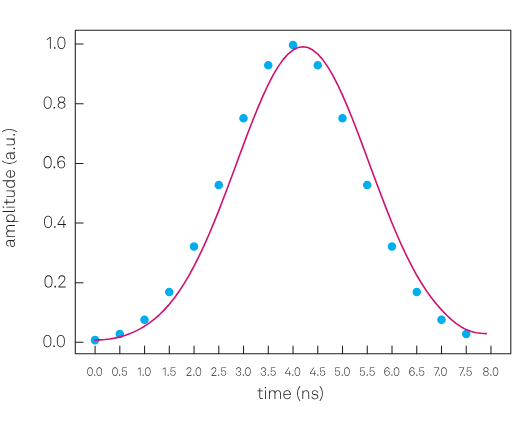
t = 0.00 s
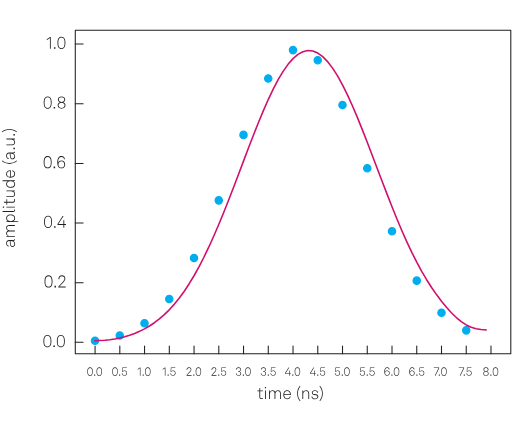
t = 0.63 s
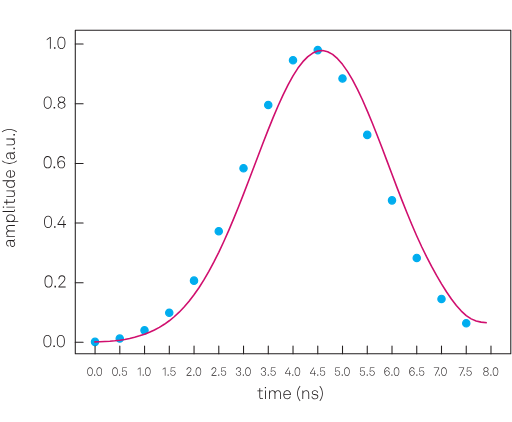
t = 1.88 s
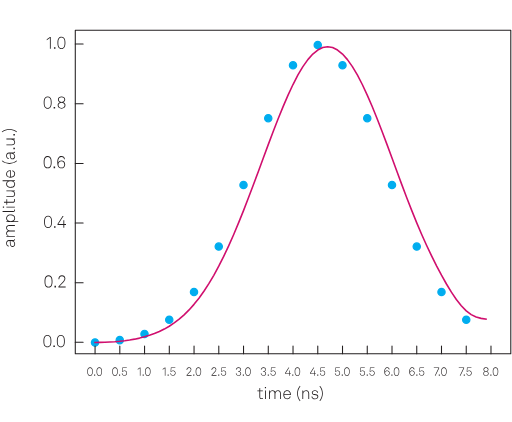
t = 2.50 s
t = 3.13 s: frame unchanged from t = 1.88 s, image omitted
t = 4.38 s: frame unchanged from t = 0.63 s, image omitted

The animated SVG that drew these frames (rendered in a browser with its animation timeline set to each time). Animation: 17 SMIL elements (animate=17); one cycle of 5.00 s, repeats indefinitely.

<?xml version="1.0" encoding="UTF-8" standalone="no"?>
<svg
   width="240.94502pt"
   height="198.42499pt"
   viewBox="0 0 240.94503 198.42498"
   version="1.1"
   id="svg63"
   xml:space="preserve"
   xmlns:xlink="http://www.w3.org/1999/xlink"
   xmlns="http://www.w3.org/2000/svg"
   xmlns:svg="http://www.w3.org/2000/svg"><defs
     id="defs1"><style
       type="text/css"
       id="style1">*{stroke-linejoin: round; stroke-linecap: butt}</style><clipPath
       clipPathUnits="userSpaceOnUse"
       id="clipPath35"><path
         d="M 0,198.425 H 240.945 V 0 H 0 Z"
         id="path35" /></clipPath><clipPath
       clipPathUnits="userSpaceOnUse"
       id="clipPath60"><path
         d="M 0,198.425 H 240.945 V 0 H 0 Z"
         transform="matrix(0,1.0000125,1,0,-81.912105,-7.0093874)"
         id="path60-0" /></clipPath></defs><g
     id="figure_1"
     transform="matrix(0.574,0,0,0.574,2.3287298,-9.6319266)"><g
       id="patch_1"
       transform="matrix(0.91094801,0,0,1.000255,-4.0570209,16.78036)"><path
         d="M 0,345.6 H 460.8 V 0 H 0 Z"
         style="fill:#ffffff"
         id="path1" /></g><g
       id="axes_1"><g
         id="line2d_41"><defs
           id="defs27"><path
             id="m04409a93dc"
             d="M 0,3 C 0.795609,3 1.55874,2.683901 2.12132,2.12132 2.683901,1.55874 3,0.795609 3,0 3,-0.795609 2.683901,-1.55874 2.12132,-2.12132 1.55874,-2.683901 0.795609,-3 0,-3 -0.795609,-3 -1.55874,-2.683901 -2.12132,-2.12132 -2.683901,-1.55874 -3,-0.795609 -3,0 -3,0.795609 -2.683901,1.55874 -2.12132,2.12132 -1.55874,2.683901 -0.795609,3 0,3 Z"
             style="stroke:#00adef" /></defs><g
           clip-path="url(#p985cd9363d)"
           id="dot0">
            <use
   xlink:href="#m04409a93dc"
   x="73.832726"
   y="295.48801"
   style="fill:#00adef;stroke:#00adef"
   id="use27"><animate
     attributeName="y"
     values="295.48801;297.38327;295.48801"
     keyTimes="0;0.5;1"
     dur="5s"
     repeatCount="indefinite" /></use>
            <use
   xlink:href="#m04409a93dc"
   x="94.123634"
   y="290.40302"
   style="fill:#00adef;stroke:#00adef"
   id="use28"><animate
     attributeName="y"
     values="290.40302;295.48801;290.40302"
     keyTimes="0;0.5;1"
     dur="5s"
     repeatCount="indefinite" /></use>
            <use
   xlink:href="#m04409a93dc"
   x="114.41454"
   y="278.74243"
   style="fill:#00adef;stroke:#00adef"
   id="use29"><animate
     attributeName="y"
     values="278.74243;290.40302;278.74243"
     keyTimes="0;0.5;1"
     dur="5s"
     repeatCount="indefinite" /></use>
            <use
   xlink:href="#m04409a93dc"
   x="134.70546"
   y="256.02484"
   style="fill:#00adef;stroke:#00adef"
   id="use30"><animate
     attributeName="y"
     values="256.02484;278.74243;256.02484"
     keyTimes="0;0.5;1"
     dur="5s"
     repeatCount="indefinite" /></use>
            <use
   xlink:href="#m04409a93dc"
   x="154.99637"
   y="218.78345"
   style="fill:#00adef;stroke:#00adef"
   id="use31"><animate
     attributeName="y"
     values="218.78345;256.02484;218.78345"
     keyTimes="0;0.5;1"
     dur="5s"
     repeatCount="indefinite" /></use>
            <use
   xlink:href="#m04409a93dc"
   x="175.28728"
   y="168.27959"
   style="fill:#00adef;stroke:#00adef"
   id="use32"><animate
     attributeName="y"
     values="168.27959;218.78345;168.27959"
     keyTimes="0;0.5;1"
     dur="5s"
     repeatCount="indefinite" /></use>
            <use
   xlink:href="#m04409a93dc"
   x="195.57819"
   y="113.54347"
   style="fill:#00adef;stroke:#00adef"
   id="use33"><animate
     attributeName="y"
     values="113.54347;168.27959;113.54347"
     keyTimes="0;0.5;1"
     dur="5s"
     repeatCount="indefinite" /></use>
            <use
   xlink:href="#m04409a93dc"
   x="215.86909"
   y="70.178291"
   style="fill:#00adef;stroke:#00adef"
   id="use34"><animate
     attributeName="y"
     values="70.178291;113.54347;70.178291"
     keyTimes="0;0.5;1"
     dur="5s"
     repeatCount="indefinite" /></use>
            <use
   xlink:href="#m04409a93dc"
   x="236.16"
   y="53.568001"
   style="fill:#00adef;stroke:#00adef"
   id="use35"><animate
     attributeName="y"
     values="53.568001;70.178291;53.568001"
     keyTimes="0;0.5;1"
     dur="5s"
     repeatCount="indefinite" /></use>
            <use
   xlink:href="#m04409a93dc"
   x="256.4509"
   y="70.178291"
   style="fill:#00adef;stroke:#00adef"
   id="use36"><animate
     attributeName="y"
     values="70.178291;53.568001;70.178291"
     keyTimes="0;0.5;1"
     dur="5s"
     repeatCount="indefinite" /></use>
            <use
   xlink:href="#m04409a93dc"
   x="276.74182"
   y="113.54347"
   style="fill:#00adef;stroke:#00adef"
   id="use37"><animate
     attributeName="y"
     values="113.54347;70.178291;113.54347"
     keyTimes="0;0.5;1"
     dur="5s"
     repeatCount="indefinite" /></use>
            <use
   xlink:href="#m04409a93dc"
   x="297.03271"
   y="168.27959"
   style="fill:#00adef;stroke:#00adef"
   id="use38"><animate
     attributeName="y"
     values="168.27959;113.54347;168.27959"
     keyTimes="0;0.5;1"
     dur="5s"
     repeatCount="indefinite" /></use>
            <use
   xlink:href="#m04409a93dc"
   x="317.32364"
   y="218.78345"
   style="fill:#00adef;stroke:#00adef"
   id="use39"><animate
     attributeName="y"
     values="218.78345;168.27959;218.78345"
     keyTimes="0;0.5;1"
     dur="5s"
     repeatCount="indefinite" /></use>
            <use
   xlink:href="#m04409a93dc"
   x="337.61453"
   y="256.02484"
   style="fill:#00adef;stroke:#00adef"
   id="use40"><animate
     attributeName="y"
     values="256.02484;218.78345;256.02484"
     keyTimes="0;0.5;1"
     dur="5s"
     repeatCount="indefinite" /></use>
            <use
   xlink:href="#m04409a93dc"
   x="357.90546"
   y="278.74243"
   style="fill:#00adef;stroke:#00adef"
   id="use41"><animate
     attributeName="y"
     values="278.74243;256.02484;278.74243"
     keyTimes="0;0.5;1"
     dur="5s"
     repeatCount="indefinite" /></use>
            <use
   xlink:href="#m04409a93dc"
   x="378.19635"
   y="290.40302"
   style="fill:#00adef;stroke:#00adef"
   id="use42"><animate
     attributeName="y"
     values="290.40302;278.74243;290.40302"
     keyTimes="0;0.5;1"
     dur="5s"
     repeatCount="indefinite" /></use>
           </g></g><g
         id="line2d_42" /><g
         id="line2d_43"><path
   d="m 73.832727,295.5401 4.058182,-0.22449 4.058182,-0.3045 4.058182,-0.46335 4.058182,-0.67987 4.058181,-0.93026 4.058182,-1.19733 4.058182,-1.47384 4.05818,-1.75934 4.05818,-2.05659 4.05819,-2.37174 4.05818,-2.71635 4.05818,-3.10387 4.05818,-3.54066 4.05818,-4.02059 4.05818,-4.53234 4.05819,-5.07162 4.05818,-5.64263 4.05818,-6.24433 4.05818,-6.85928 4.05818,-7.46275 4.05818,-8.04325 4.05819,-8.6072 4.05818,-9.15767 4.05818,-9.67319 4.05818,-10.11669 4.05818,-10.46633 4.05819,-10.72842 4.05818,-10.91372 4.05818,-11.00655 4.05818,-10.96865 4.05818,-10.77481 4.05818,-10.43496 4.05819,-9.97482 4.05818,-9.400402 4.05818,-8.691497 4.05818,-7.830957 4.05818,-6.831965 4.05819,-5.731509 4.05818,-4.561056 4.05818,-3.329496 4.05818,-2.034449 4.05818,-0.685654 4.05818,0.684762 4.05819,2.033854 4.05818,3.329446 4.05818,4.561688 4.05818,5.732796 4.05818,6.833655 4.05819,7.832575 4.05818,8.692387 4.05818,9.399882 4.05818,9.97242 4.05818,10.43067 4.05818,10.76937 4.05819,10.96362 4.05818,11.00407 4.05818,10.91609 4.05818,10.7372 4.05818,10.48136 4.05819,10.13533 4.05818,9.68998 4.05818,9.1651 4.05818,8.59757 4.05818,8.01155 4.05819,7.41006 4.05818,6.79548 4.05818,6.18875 4.05818,5.62139 4.05818,5.1108 4.05819,4.64764 4.05818,4.20566 4.05818,3.75761 4.05818,3.28118 4.05818,2.75788 4.05818,2.17949 4.05818,1.56443 4.05819,0.97042 4.05818,0.48897 4.05818,0.2203"
   clip-path="url(#p985cd9363d)"
   style="fill:none;stroke:#d00f6e;stroke-width:1.30662021;stroke-linecap:square;stroke-dasharray:none"
   id="filt0">
          <animate
   attributeName="d"
   dur="5s"
   repeatCount="indefinite"
   values="               m 73.832727,295.5401 4.058182,-0.22449 4.058182,-0.3045 4.058182,-0.46335 4.058182,-0.67987 4.058181,-0.93026 4.058182,-1.19733 4.058182,-1.47384 4.05818,-1.75934 4.05818,-2.05659 4.05819,-2.37174 4.05818,-2.71635 4.05818,-3.10387 4.05818,-3.54066 4.05818,-4.02059 4.05818,-4.53234 4.05819,-5.07162 4.05818,-5.64263 4.05818,-6.24433 4.05818,-6.85928 4.05818,-7.46275 4.05818,-8.04325 4.05819,-8.6072 4.05818,-9.15767 4.05818,-9.67319 4.05818,-10.11669 4.05818,-10.46633 4.05819,-10.72842 4.05818,-10.91372 4.05818,-11.00655 4.05818,-10.96865 4.05818,-10.77481 4.05818,-10.43496 4.05819,-9.97482 4.05818,-9.400402 4.05818,-8.691497 4.05818,-7.830957 4.05818,-6.831965 4.05819,-5.731509 4.05818,-4.561056 4.05818,-3.329496 4.05818,-2.034449 4.05818,-0.685654 4.05818,0.684762 4.05819,2.033854 4.05818,3.329446 4.05818,4.561688 4.05818,5.732796 4.05818,6.833655 4.05819,7.832575 4.05818,8.692387 4.05818,9.399882 4.05818,9.97242 4.05818,10.43067 4.05818,10.76937 4.05819,10.96362 4.05818,11.00407 4.05818,10.91609 4.05818,10.7372 4.05818,10.48136 4.05819,10.13533 4.05818,9.68998 4.05818,9.1651 4.05818,8.59757 4.05818,8.01155 4.05819,7.41006 4.05818,6.79548 4.05818,6.18875 4.05818,5.62139 4.05818,5.1108 4.05819,4.64764 4.05818,4.20566 4.05818,3.75761 4.05818,3.28118 4.05818,2.75788 4.05818,2.17949 4.05818,1.56443 4.05819,0.97042 4.05818,0.48897 4.05818,0.2203;               m 73.832727,297.41181 4.058182,-0.0898 4.058182,-0.11509 4.058182,-0.16983 4.058182,-0.24891 4.058181,-0.34598 4.058182,-0.45656 4.058182,-0.57906 4.05818,-0.71406 4.05818,-0.86329 4.05819,-1.0304 4.05818,-1.2218 4.05818,-1.44499 4.05818,-1.70435 4.05818,-1.99935 4.05818,-2.32817 4.05819,-2.69318 4.05818,-3.10021 4.05818,-3.55077 4.05818,-4.03719 4.05818,-4.54889 4.05818,-5.08386 4.05819,-5.64884 4.05818,-6.24494 4.05818,-6.85604 4.05818,-7.45779 4.05818,-8.03844 4.05819,-8.60375 4.05818,-9.15601 4.05818,-9.67317 4.05818,-10.11778 4.05818,-10.46786 4.05818,-10.72985 4.05819,-10.91468 4.05818,-11.00688 4.05818,-10.96843 4.05818,-10.77422 4.05818,-10.43424 4.05819,-9.97426 4.05818,-9.400208 4.05818,-8.691793 4.05818,-7.831736 4.05818,-6.83306 4.05818,-5.732597 4.05819,-4.561695 4.05818,-3.32923 4.05818,-2.032957 4.05818,-0.682931 4.05818,0.688255 4.05819,2.037129 4.05818,3.331105 4.05818,4.560258 4.05818,5.727254 4.05818,6.824063 4.05818,7.820608 4.05819,8.681511 4.05818,9.394914 4.05818,9.97837 4.05818,10.45081 4.05818,10.80316 4.05819,11.00485 4.05818,11.04044 4.05818,10.9309 4.05818,10.71353 4.05818,10.40873 4.05819,10.01703 4.05818,9.54894 4.05818,9.04506 4.05818,8.5566 4.05818,8.10666 4.05819,7.67406 4.05818,7.21109 4.05818,6.66852 4.05818,6.00375 4.05818,5.18176 4.05818,4.19201 4.05818,3.08215 4.05819,1.98011 4.05818,1.07799 4.05818,0.57751;               m 73.832727,295.5401 4.058182,-0.22449 4.058182,-0.3045 4.058182,-0.46335 4.058182,-0.67987 4.058181,-0.93026 4.058182,-1.19733 4.058182,-1.47384 4.05818,-1.75934 4.05818,-2.05659 4.05819,-2.37174 4.05818,-2.71635 4.05818,-3.10387 4.05818,-3.54066 4.05818,-4.02059 4.05818,-4.53234 4.05819,-5.07162 4.05818,-5.64263 4.05818,-6.24433 4.05818,-6.85928 4.05818,-7.46275 4.05818,-8.04325 4.05819,-8.6072 4.05818,-9.15767 4.05818,-9.67319 4.05818,-10.11669 4.05818,-10.46633 4.05819,-10.72842 4.05818,-10.91372 4.05818,-11.00655 4.05818,-10.96865 4.05818,-10.77481 4.05818,-10.43496 4.05819,-9.97482 4.05818,-9.400402 4.05818,-8.691497 4.05818,-7.830957 4.05818,-6.831965 4.05819,-5.731509 4.05818,-4.561056 4.05818,-3.329496 4.05818,-2.034449 4.05818,-0.685654 4.05818,0.684762 4.05819,2.033854 4.05818,3.329446 4.05818,4.561688 4.05818,5.732796 4.05818,6.833655 4.05819,7.832575 4.05818,8.692387 4.05818,9.399882 4.05818,9.97242 4.05818,10.43067 4.05818,10.76937 4.05819,10.96362 4.05818,11.00407 4.05818,10.91609 4.05818,10.7372 4.05818,10.48136 4.05819,10.13533 4.05818,9.68998 4.05818,9.1651 4.05818,8.59757 4.05818,8.01155 4.05819,7.41006 4.05818,6.79548 4.05818,6.18875 4.05818,5.62139 4.05818,5.1108 4.05819,4.64764 4.05818,4.20566 4.05818,3.75761 4.05818,3.28118 4.05818,2.75788 4.05818,2.17949 4.05818,1.56443 4.05819,0.97042 4.05818,0.48897 4.05818,0.2203"
   keyTimes="0;0.5;1" />
           </path>
           </g><g
         id="line2d_44"><defs
           id="defs43" /></g></g></g><defs
     id="defs63"><clipPath
       id="p985cd9363d"><rect
         x="57.599998"
         y="41.472"
         width="357.12"
         height="266.112"
         id="rect63" /></clipPath></defs><g
     id="g1"
     transform="matrix(0.75000004,0,0,0.74999997,-2.4867916e-7,-5.14e-6)"><g
       id="g65"><path
         id="path34"
         d="M 240.378,32.025 H 35.429 v 152.227 h 204.949 z"
         style="fill:none;stroke:#231f20;stroke-width:0.5;stroke-linecap:round;stroke-linejoin:round;stroke-miterlimit:4;stroke-dasharray:none;stroke-opacity:1"
         transform="matrix(1.3333333,0,0,-1.3333333,0,264.56667)"
         clip-path="url(#clipPath35)" /><path
         id="path36"
         d="M 0,0 H -3.685"
         style="fill:none;stroke:#231f20;stroke-width:0.5;stroke-linecap:round;stroke-linejoin:round;stroke-miterlimit:22.926;stroke-dasharray:none;stroke-opacity:1"
         transform="matrix(1.3333333,0,0,-1.3333333,52.154933,27.489467)" /><path
         style="font-weight:300;font-size:8px;font-family:'ZI Akkurat';fill:#231f20"
         d="M 1.704,-5.048 V 0 h 0.4 v -5.544 h -0.36 l -1.52,1.08 v 0.448 z M 3.6159938,-0.72 V 0 h 0.704 v -0.72 z m 3.512003,0.832 c 0.536,0 0.92,-0.208 1.184,-0.456 0.6,-0.552 0.688,-1.552 0.688,-2.432 0,-0.872 -0.096,-1.856 -0.688,-2.424 -0.264,-0.256 -0.648,-0.456 -1.184,-0.456 -0.536,0 -0.912,0.208 -1.184,0.456 -0.6,0.552 -0.688,1.552 -0.688,2.424 0,0.88 0.088,1.88 0.688,2.432 0.272,0.248 0.648,0.456 1.184,0.456 z m 0,-0.384 c -0.408,0 -0.704,-0.136 -0.912,-0.328 -0.528,-0.488 -0.552,-1.448 -0.552,-2.176 0,-0.72 0.024,-1.68 0.552,-2.168 0.208,-0.192 0.504,-0.328 0.912,-0.328 0.416,0 0.704,0.128 0.92,0.328 0.528,0.488 0.552,1.448 0.552,2.168 0,0.728 -0.032,1.688 -0.552,2.176 -0.208,0.2 -0.504,0.328 -0.92,0.328 z"
         id="text36"
         transform="matrix(1.3333333,0,0,1.3333333,29.041733,30.452133)"
         aria-label="1.0" /><path
         id="path37"
         d="M 0,0 H -3.685"
         style="fill:none;stroke:#231f20;stroke-width:0.5;stroke-linecap:round;stroke-linejoin:round;stroke-miterlimit:22.926;stroke-dasharray:none;stroke-opacity:1"
         transform="matrix(1.3333333,0,0,-1.3333333,52.154933,64.981067)" /><path
         style="font-weight:300;font-size:8px;font-family:'ZI Akkurat';fill:#231f20"
         d="m 2.4,0.112 c 0.536,0 0.92,-0.208 1.184,-0.456 0.6,-0.552 0.688,-1.552 0.688,-2.432 C 4.272,-3.648 4.176,-4.632 3.584,-5.2 3.32,-5.456 2.936,-5.656 2.4,-5.656 c -0.536,0 -0.912,0.208 -1.184,0.456 -0.6,0.552 -0.688,1.552 -0.688,2.424 0,0.88 0.088,1.88 0.688,2.432 0.272,0.248 0.648,0.456 1.184,0.456 z m 0,-0.384 C 1.992,-0.272 1.696,-0.408 1.488,-0.6 0.96,-1.088 0.936,-2.048 0.936,-2.776 c 0,-0.72 0.024,-1.68 0.552,-2.168 0.208,-0.192 0.504,-0.328 0.912,-0.328 0.416,0 0.704,0.128 0.92,0.328 0.528,0.488 0.552,1.448 0.552,2.168 0,0.728 -0.032,1.688 -0.552,2.176 -0.208,0.2 -0.504,0.328 -0.92,0.328 z M 5.2080043,-0.72 V 0 h 0.704 v -0.72 z m 3.7280018,0.832 c 0.992,0 1.8399999,-0.584 1.8399999,-1.576 0,-0.624 -0.4,-1.224 -1.0319999,-1.432 0.5439999,-0.2 0.9039999,-0.728 0.9039999,-1.28 0,-0.928 -0.7599999,-1.48 -1.7119999,-1.48 -0.952,0 -1.712,0.552 -1.712,1.48 0,0.552 0.36,1.08 0.904,1.28 -0.632,0.208 -1.032,0.808 -1.032,1.432 0,0.992 0.848,1.576 1.84,1.576 z m 0,-3.184 c -0.728,0 -1.296,-0.392 -1.296,-1.12 0,-0.712 0.584,-1.104 1.296,-1.104 0.712,0 1.2959999,0.392 1.2959999,1.104 0,0.728 -0.5679999,1.12 -1.2959999,1.12 z m 0,2.816 c -0.792,0 -1.432,-0.44 -1.432,-1.232 0,-0.792 0.64,-1.232 1.432,-1.232 0.792,0 1.4319999,0.44 1.4319999,1.232 0,0.792 -0.6399999,1.232 -1.4319999,1.232 z"
         id="text37"
         transform="matrix(1.3333333,0,0,1.3333333,26.716133,67.9456)"
         aria-label="0.8" /><path
         id="path38"
         d="M 0,0 H -3.685"
         style="fill:none;stroke:#231f20;stroke-width:0.5;stroke-linecap:round;stroke-linejoin:round;stroke-miterlimit:22.926;stroke-dasharray:none;stroke-opacity:1"
         transform="matrix(1.3333333,0,0,-1.3333333,52.154933,102.42293)" /><path
         style="font-weight:300;font-size:8px;font-family:'ZI Akkurat';fill:#231f20"
         d="m 2.4,0.112 c 0.536,0 0.92,-0.208 1.184,-0.456 0.6,-0.552 0.688,-1.552 0.688,-2.432 C 4.272,-3.648 4.176,-4.632 3.584,-5.2 3.32,-5.456 2.936,-5.656 2.4,-5.656 c -0.536,0 -0.912,0.208 -1.184,0.456 -0.6,0.552 -0.688,1.552 -0.688,2.424 0,0.88 0.088,1.88 0.688,2.432 0.272,0.248 0.648,0.456 1.184,0.456 z m 0,-0.384 C 1.992,-0.272 1.696,-0.408 1.488,-0.6 0.96,-1.088 0.936,-2.048 0.936,-2.776 c 0,-0.72 0.024,-1.68 0.552,-2.168 0.208,-0.192 0.504,-0.328 0.912,-0.328 0.416,0 0.704,0.128 0.92,0.328 0.528,0.488 0.552,1.448 0.552,2.168 0,0.728 -0.032,1.688 -0.552,2.176 -0.208,0.2 -0.504,0.328 -0.92,0.328 z M 5.2080043,-0.72 V 0 h 0.704 v -0.72 z m 3.6159961,0.832 c 1.152,0 1.8079996,-0.84 1.8079996,-1.864 0,-1.096 -0.6639996,-1.84 -1.8159996,-1.84 -0.656,0 -1.264,0.392 -1.464,0.976 0,-1.32 0.256,-2.656 1.496,-2.656 0.768,0 1.1919996,0.424 1.2479996,1.064 h 0.408 C 10.456,-5.08 9.7840004,-5.656 8.8480004,-5.656 c -0.576,0 -0.992,0.248 -1.256,0.528 -0.544,0.584 -0.656,1.504 -0.656,2.352 0,0.792 0.088,1.64 0.512,2.208 0.264,0.352 0.728,0.68 1.376,0.68 z m 0.008,-0.384 c -0.888,0 -1.368,-0.72 -1.368,-1.496 0,-0.808 0.56,-1.456 1.36,-1.456 0.96,0 1.3999996,0.704 1.3999996,1.472 0,0.776 -0.4319996,1.48 -1.3919996,1.48 z"
         id="text38"
         transform="matrix(1.3333333,0,0,1.3333333,26.705733,105.38573)"
         aria-label="0.6" /><path
         id="path39"
         d="M 0,0 H -3.685"
         style="fill:none;stroke:#231f20;stroke-width:0.5;stroke-linecap:round;stroke-linejoin:round;stroke-miterlimit:22.926;stroke-dasharray:none;stroke-opacity:1"
         transform="matrix(1.3333333,0,0,-1.3333333,52.154933,139.80973)" /><path
         style="font-weight:300;font-size:8px;font-family:'ZI Akkurat';fill:#231f20"
         d="m 2.4,0.112 c 0.536,0 0.92,-0.208 1.184,-0.456 0.6,-0.552 0.688,-1.552 0.688,-2.432 C 4.272,-3.648 4.176,-4.632 3.584,-5.2 3.32,-5.456 2.936,-5.656 2.4,-5.656 c -0.536,0 -0.912,0.208 -1.184,0.456 -0.6,0.552 -0.688,1.552 -0.688,2.424 0,0.88 0.088,1.88 0.688,2.432 0.272,0.248 0.648,0.456 1.184,0.456 z m 0,-0.384 C 1.992,-0.272 1.696,-0.408 1.488,-0.6 0.96,-1.088 0.936,-2.048 0.936,-2.776 c 0,-0.72 0.024,-1.68 0.552,-2.168 0.208,-0.192 0.504,-0.328 0.912,-0.328 0.416,0 0.704,0.128 0.92,0.328 0.528,0.488 0.552,1.448 0.552,2.168 0,0.728 -0.032,1.688 -0.552,2.176 -0.208,0.2 -0.504,0.328 -0.92,0.328 z M 5.2080043,-0.72 V 0 h 0.704 V -0.72 Z M 9.6080061,0 h 0.4079999 v -1.304 h 0.824 v -0.4 h -0.824 V -3.536 H 9.6080061 v 1.832 h -2.36 l 2.464,-3.84 h -0.472 l -2.4,3.76 v 0.48 h 2.768 z"
         id="text39"
         transform="matrix(1.3333333,0,0,1.3333333,26.9616,142.7704)"
         aria-label="0.4" /><path
         id="path40"
         d="M 0,0 H -3.685"
         style="fill:none;stroke:#231f20;stroke-width:0.5;stroke-linecap:round;stroke-linejoin:round;stroke-miterlimit:22.926;stroke-dasharray:none;stroke-opacity:1"
         transform="matrix(1.3333333,0,0,-1.3333333,52.154933,177.24973)" /><path
         style="font-weight:300;font-size:8px;font-family:'ZI Akkurat';fill:#231f20"
         d="m 2.4,0.112 c 0.536,0 0.92,-0.208 1.184,-0.456 0.6,-0.552 0.688,-1.552 0.688,-2.432 C 4.272,-3.648 4.176,-4.632 3.584,-5.2 3.32,-5.456 2.936,-5.656 2.4,-5.656 c -0.536,0 -0.912,0.208 -1.184,0.456 -0.6,0.552 -0.688,1.552 -0.688,2.424 0,0.88 0.088,1.88 0.688,2.432 0.272,0.248 0.648,0.456 1.184,0.456 z m 0,-0.384 C 1.992,-0.272 1.696,-0.408 1.488,-0.6 0.96,-1.088 0.936,-2.048 0.936,-2.776 c 0,-0.72 0.024,-1.68 0.552,-2.168 0.208,-0.192 0.504,-0.328 0.912,-0.328 0.416,0 0.704,0.128 0.92,0.328 0.528,0.488 0.552,1.448 0.552,2.168 0,0.728 -0.032,1.688 -0.552,2.176 -0.208,0.2 -0.504,0.328 -0.92,0.328 z M 5.2080043,-0.72 V 0 h 0.704 V -0.72 Z M 7.0640061,0 H 10.472006 V -0.384 H 7.5200061 l 2.168,-2.312 c 0.3999999,-0.424 0.6399999,-0.952 0.6399999,-1.448 0,-0.928 -0.6959999,-1.512 -1.6079999,-1.512 -0.984,0 -1.664,0.688 -1.664,1.808 h 0.424 c 0,-0.904 0.448,-1.424 1.24,-1.424 0.76,0 1.208,0.472 1.208,1.128 0,0.416 -0.184,0.816 -0.552,1.216 l -2.312,2.496 z"
         id="text40"
         transform="matrix(1.3333333,0,0,1.3333333,27.238933,180.2112)"
         aria-label="0.2" /><path
         id="path41"
         d="M 0,0 H -3.685"
         style="fill:none;stroke:#231f20;stroke-width:0.5;stroke-linecap:round;stroke-linejoin:round;stroke-miterlimit:22.926;stroke-dasharray:none;stroke-opacity:1"
         transform="matrix(1.3333333,0,0,-1.3333333,52.154933,214.68987)" /><path
         style="font-weight:300;font-size:8px;font-family:'ZI Akkurat';fill:#231f20"
         d="m 2.4,0.112 c 0.536,0 0.92,-0.208 1.184,-0.456 0.6,-0.552 0.688,-1.552 0.688,-2.432 C 4.272,-3.648 4.176,-4.632 3.584,-5.2 3.32,-5.456 2.936,-5.656 2.4,-5.656 c -0.536,0 -0.912,0.208 -1.184,0.456 -0.6,0.552 -0.688,1.552 -0.688,2.424 0,0.88 0.088,1.88 0.688,2.432 0.272,0.248 0.648,0.456 1.184,0.456 z m 0,-0.384 C 1.992,-0.272 1.696,-0.408 1.488,-0.6 0.96,-1.088 0.936,-2.048 0.936,-2.776 c 0,-0.72 0.024,-1.68 0.552,-2.168 0.208,-0.192 0.504,-0.328 0.912,-0.328 0.416,0 0.704,0.128 0.92,0.328 0.528,0.488 0.552,1.448 0.552,2.168 0,0.728 -0.032,1.688 -0.552,2.176 -0.208,0.2 -0.504,0.328 -0.92,0.328 z M 5.2080043,-0.72 V 0 h 0.704 v -0.72 z m 3.512003,0.832 c 0.536,0 0.92,-0.208 1.184,-0.456 0.5999997,-0.552 0.6879997,-1.552 0.6879997,-2.432 0,-0.872 -0.096,-1.856 -0.6879997,-2.424 -0.264,-0.256 -0.648,-0.456 -1.184,-0.456 -0.536,0 -0.912,0.208 -1.184,0.456 -0.6,0.552 -0.688,1.552 -0.688,2.424 0,0.88 0.088,1.88 0.688,2.432 0.272,0.248 0.648,0.456 1.184,0.456 z m 0,-0.384 c -0.408,0 -0.704,-0.136 -0.912,-0.328 -0.528,-0.488 -0.552,-1.448 -0.552,-2.176 0,-0.72 0.024,-1.68 0.552,-2.168 0.208,-0.192 0.504,-0.328 0.912,-0.328 0.416,0 0.704,0.128 0.92,0.328 0.5279997,0.488 0.5519997,1.448 0.5519997,2.168 0,0.728 -0.032,1.688 -0.5519997,2.176 -0.208,0.2 -0.504,0.328 -0.92,0.328 z"
         id="text41"
         transform="matrix(1.3333333,0,0,1.3333333,26.5456,217.6532)"
         aria-label="0.0" /><path
         id="path42-9"
         d="M 0,0 V -3.685"
         style="fill:none;stroke:#231f20;stroke-width:0.5;stroke-linecap:round;stroke-linejoin:round;stroke-miterlimit:22.926;stroke-dasharray:none;stroke-opacity:1"
         transform="matrix(1.3333333,0,0,-1.3333333,59.651733,216.95293)" /><path
         style="font-weight:300;font-size:5.5px;font-family:'ZI Akkurat';fill:#231f20"
         d="m 1.65,0.077 c 0.3685,0 0.6325,-0.143 0.814,-0.3135 0.4125,-0.3795 0.473,-1.067 0.473,-1.672 0,-0.5995 -0.066,-1.276 -0.473,-1.6665 -0.1815,-0.176 -0.4455,-0.3135 -0.814,-0.3135 -0.3685,0 -0.627,0.143 -0.814,0.3135 -0.4125,0.3795 -0.473,1.067 -0.473,1.6665 0,0.605 0.0605,1.2925 0.473,1.672 C 1.023,-0.066 1.2815,0.077 1.65,0.077 Z m 0,-0.264 C 1.3695,-0.187 1.166,-0.2805 1.023,-0.4125 0.66,-0.748 0.6435,-1.408 0.6435,-1.9085 c 0,-0.495 0.0165,-1.155 0.3795,-1.4905 0.143,-0.132 0.3465,-0.2255 0.627,-0.2255 0.286,0 0.484,0.088 0.6325,0.2255 0.363,0.3355 0.3795,0.9955 0.3795,1.4905 0,0.5005 -0.022,1.1605 -0.3795,1.496 C 2.1395,-0.275 1.936,-0.187 1.65,-0.187 Z M 3.5805029,-0.495 V 0 h 0.484 V -0.495 Z M 5.995005,0.077 c 0.3685,0 0.6325,-0.143 0.814,-0.3135 0.4125,-0.3795 0.473,-1.067 0.473,-1.672 0,-0.5995 -0.066,-1.276 -0.473,-1.6665 -0.1815,-0.176 -0.4455,-0.3135 -0.814,-0.3135 -0.3685,0 -0.627,0.143 -0.814,0.3135 -0.4125,0.3795 -0.473,1.067 -0.473,1.6665 0,0.605 0.0605,1.2925 0.473,1.672 0.187,0.1705 0.4455,0.3135 0.814,0.3135 z m 0,-0.264 c -0.2805,0 -0.484,-0.0935 -0.627,-0.2255 -0.363,-0.3355 -0.3795,-0.9955 -0.3795,-1.496 0,-0.495 0.0165,-1.155 0.3795,-1.4905 0.143,-0.132 0.3465,-0.2255 0.627,-0.2255 0.286,0 0.484,0.088 0.6325,0.2255 0.363,0.3355 0.3795,0.9955 0.3795,1.4905 0,0.5005 -0.022,1.1605 -0.3795,1.496 -0.143,0.1375 -0.3465,0.2255 -0.6325,0.2255 z"
         id="text42"
         transform="matrix(1.3333333,0,0,1.3333333,54.298133,235.5856)"
         aria-label="0.0" /><path
         id="path43-9"
         d="M 0,0 V -3.685"
         style="fill:none;stroke:#231f20;stroke-width:0.5;stroke-linecap:round;stroke-linejoin:round;stroke-miterlimit:22.926;stroke-dasharray:none;stroke-opacity:1"
         transform="matrix(1.3333333,0,0,-1.3333333,75.178,216.95293)" /><path
         style="font-weight:300;font-size:5.5px;font-family:'ZI Akkurat';fill:#231f20"
         d="m 1.65,0.077 c 0.3685,0 0.6325,-0.143 0.814,-0.3135 0.4125,-0.3795 0.473,-1.067 0.473,-1.672 0,-0.5995 -0.066,-1.276 -0.473,-1.6665 -0.1815,-0.176 -0.4455,-0.3135 -0.814,-0.3135 -0.3685,0 -0.627,0.143 -0.814,0.3135 -0.4125,0.3795 -0.473,1.067 -0.473,1.6665 0,0.605 0.0605,1.2925 0.473,1.672 C 1.023,-0.066 1.2815,0.077 1.65,0.077 Z m 0,-0.264 C 1.3695,-0.187 1.166,-0.2805 1.023,-0.4125 0.66,-0.748 0.6435,-1.408 0.6435,-1.9085 c 0,-0.495 0.0165,-1.155 0.3795,-1.4905 0.143,-0.132 0.3465,-0.2255 0.627,-0.2255 0.286,0 0.484,0.088 0.6325,0.2255 0.363,0.3355 0.3795,0.9955 0.3795,1.4905 0,0.5005 -0.022,1.1605 -0.3795,1.496 C 2.1395,-0.275 1.936,-0.187 1.65,-0.187 Z M 3.5805029,-0.495 V 0 h 0.484 v -0.495 z m 2.5135013,0.572 c 0.7975,0 1.232,-0.5775 1.232,-1.2705 0,-0.726 -0.4015,-1.276 -1.188,-1.276 -0.341,0 -0.7095,0.132 -0.9185,0.4015 l 0.1265,-1.485 h 1.848 v -0.2585 h -2.0845 l -0.154,2.0185 h 0.3245 c 0.1815,-0.286 0.517,-0.418 0.858,-0.418 0.6105,0 0.913,0.462 0.913,1.0175 0,0.5775 -0.3465,1.0065 -0.957,1.0065 -0.5775,0 -0.9515,-0.3795 -0.979,-0.9185 h -0.275 c 0.0165,0.671 0.495,1.1825 1.254,1.1825 z"
         id="text43"
         transform="matrix(1.3333333,0,0,1.3333333,69.960933,235.5856)"
         aria-label="0.5" /><path
         id="path44"
         d="M 0,0 V -3.685"
         style="fill:none;stroke:#231f20;stroke-width:0.5;stroke-linecap:round;stroke-linejoin:round;stroke-miterlimit:22.926;stroke-dasharray:none;stroke-opacity:1"
         transform="matrix(1.3333333,0,0,-1.3333333,90.704267,216.95293)" /><path
         style="font-weight:300;font-size:5.5px;font-family:'ZI Akkurat';fill:#231f20"
         d="M 1.1715,-3.4705 V 0 h 0.275 V -3.8115 H 1.199 L 0.154,-3.069 v 0.308 z M 2.4859957,-0.495 V 0 h 0.484 v -0.495 z m 2.4145021,0.572 c 0.3685,0 0.6325,-0.143 0.814,-0.3135 0.4125,-0.3795 0.473,-1.067 0.473,-1.672 0,-0.5995 -0.066,-1.276 -0.473,-1.6665 -0.1815,-0.176 -0.4455,-0.3135 -0.814,-0.3135 -0.3685,0 -0.627,0.143 -0.814,0.3135 -0.4125,0.3795 -0.473,1.067 -0.473,1.6665 0,0.605 0.0605,1.2925 0.473,1.672 0.187,0.1705 0.4455,0.3135 0.814,0.3135 z m 0,-0.264 c -0.2805,0 -0.484,-0.0935 -0.627,-0.2255 -0.363,-0.3355 -0.3795,-0.9955 -0.3795,-1.496 0,-0.495 0.0165,-1.155 0.3795,-1.4905 0.143,-0.132 0.3465,-0.2255 0.627,-0.2255 0.286,0 0.484,0.088 0.6325,0.2255 0.363,0.3355 0.3795,0.9955 0.3795,1.4905 0,0.5005 -0.022,1.1605 -0.3795,1.496 -0.143,0.1375 -0.3465,0.2255 -0.6325,0.2255 z"
         id="text44"
         transform="matrix(1.3333333,0,0,1.3333333,86.208933,235.5856)"
         aria-label="1.0" /><path
         id="path45"
         d="M 0,0 V -3.685"
         style="fill:none;stroke:#231f20;stroke-width:0.5;stroke-linecap:round;stroke-linejoin:round;stroke-miterlimit:22.926;stroke-dasharray:none;stroke-opacity:1"
         transform="matrix(1.3333333,0,0,-1.3333333,106.23067,216.95293)" /><path
         style="font-weight:300;font-size:5.5px;font-family:'ZI Akkurat';fill:#231f20"
         d="M 1.1715,-3.4705 V 0 h 0.275 V -3.8115 H 1.199 L 0.154,-3.069 v 0.308 z M 2.4859957,-0.495 V 0 h 0.484 V -0.495 Z M 4.999497,0.077 c 0.7975,0 1.232,-0.5775 1.232,-1.2705 0,-0.726 -0.4015,-1.276 -1.188,-1.276 -0.341,0 -0.7095,0.132 -0.9185,0.4015 l 0.1265,-1.485 h 1.848 v -0.2585 h -2.0845 l -0.154,2.0185 h 0.3245 c 0.1815,-0.286 0.517,-0.418 0.858,-0.418 0.6105,0 0.913,0.462 0.913,1.0175 0,0.5775 -0.3465,1.0065 -0.957,1.0065 -0.5775,0 -0.9515,-0.3795 -0.979,-0.9185 h -0.275 c 0.0165,0.671 0.495,1.1825 1.254,1.1825 z"
         id="text45"
         transform="matrix(1.3333333,0,0,1.3333333,101.87107,235.5856)"
         aria-label="1.5" /><path
         id="path46"
         d="M 0,0 V -3.685"
         style="fill:none;stroke:#231f20;stroke-width:0.5;stroke-linecap:round;stroke-linejoin:round;stroke-miterlimit:22.926;stroke-dasharray:none;stroke-opacity:1"
         transform="matrix(1.3333333,0,0,-1.3333333,121.75693,216.95293)" /><path
         style="font-weight:300;font-size:5.5px;font-family:'ZI Akkurat';fill:#231f20"
         d="M 0.319,0 H 2.662 V -0.264 H 0.6325 L 2.123,-1.8535 c 0.275,-0.2915 0.44,-0.6545 0.44,-0.9955 0,-0.638 -0.4785,-1.0395 -1.1055,-1.0395 -0.6765,0 -1.144,0.473 -1.144,1.243 H 0.605 c 0,-0.6215 0.308,-0.979 0.8525,-0.979 0.5225,0 0.8305,0.3245 0.8305,0.7755 0,0.286 -0.1265,0.561 -0.3795,0.836 L 0.319,-0.297 Z M 3.4705004,-0.495 V 0 h 0.484 v -0.495 z m 2.4145021,0.572 c 0.3685,0 0.6325,-0.143 0.814,-0.3135 0.4125,-0.3795 0.473,-1.067 0.473,-1.672 0,-0.5995 -0.066,-1.276 -0.473,-1.6665 -0.1815,-0.176 -0.4455,-0.3135 -0.814,-0.3135 -0.3685,0 -0.627,0.143 -0.814,0.3135 -0.4125,0.3795 -0.473,1.067 -0.473,1.6665 0,0.605 0.0605,1.2925 0.473,1.672 0.187,0.1705 0.4455,0.3135 0.814,0.3135 z m 0,-0.264 c -0.2805,0 -0.484,-0.0935 -0.627,-0.2255 -0.363,-0.3355 -0.3795,-0.9955 -0.3795,-1.496 0,-0.495 0.0165,-1.155 0.3795,-1.4905 0.143,-0.132 0.3465,-0.2255 0.627,-0.2255 0.286,0 0.484,0.088 0.6325,0.2255 0.363,0.3355 0.3795,0.9955 0.3795,1.4905 0,0.5005 -0.022,1.1605 -0.3795,1.496 -0.143,0.1375 -0.3465,0.2255 -0.6325,0.2255 z"
         id="text46"
         transform="matrix(1.3333333,0,0,1.3333333,116.64253,235.5856)"
         aria-label="2.0" /><path
         id="path47"
         d="M 0,0 V -3.685"
         style="fill:none;stroke:#231f20;stroke-width:0.5;stroke-linecap:round;stroke-linejoin:round;stroke-miterlimit:22.926;stroke-dasharray:none;stroke-opacity:1"
         transform="matrix(1.3333333,0,0,-1.3333333,137.2832,216.95293)" /><path
         style="font-weight:300;font-size:5.5px;font-family:'ZI Akkurat';fill:#231f20"
         d="M 0.319,0 H 2.662 V -0.264 H 0.6325 L 2.123,-1.8535 c 0.275,-0.2915 0.44,-0.6545 0.44,-0.9955 0,-0.638 -0.4785,-1.0395 -1.1055,-1.0395 -0.6765,0 -1.144,0.473 -1.144,1.243 H 0.605 c 0,-0.6215 0.308,-0.979 0.8525,-0.979 0.5225,0 0.8305,0.3245 0.8305,0.7755 0,0.286 -0.1265,0.561 -0.3795,0.836 L 0.319,-0.297 Z M 3.4705004,-0.495 V 0 h 0.484 v -0.495 z m 2.5135013,0.572 c 0.7975,0 1.232,-0.5775 1.232,-1.2705 0,-0.726 -0.4015,-1.276 -1.188,-1.276 -0.341,0 -0.7095,0.132 -0.9185,0.4015 l 0.1265,-1.485 h 1.848 v -0.2585 h -2.0845 l -0.154,2.0185 h 0.3245 c 0.1815,-0.286 0.517,-0.418 0.858,-0.418 0.6105,0 0.913,0.462 0.913,1.0175 0,0.5775 -0.3465,1.0065 -0.957,1.0065 -0.5775,0 -0.9515,-0.3795 -0.979,-0.9185 h -0.275 c 0.0165,0.671 0.495,1.1825 1.254,1.1825 z"
         id="text47"
         transform="matrix(1.3333333,0,0,1.3333333,132.304,235.5856)"
         aria-label="2.5" /><path
         id="path48"
         d="M 0,0 V -3.685"
         style="fill:none;stroke:#231f20;stroke-width:0.5;stroke-linecap:round;stroke-linejoin:round;stroke-miterlimit:22.926;stroke-dasharray:none;stroke-opacity:1"
         transform="matrix(1.3333333,0,0,-1.3333333,152.80947,216.95293)" /><path
         style="font-weight:300;font-size:5.5px;font-family:'ZI Akkurat';fill:#231f20"
         d="m 1.551,0.077 c 0.6985,0 1.232,-0.462 1.232,-1.0945 0,-0.4565 -0.275,-0.8525 -0.7535,-0.968 0.44,-0.1155 0.6655,-0.473 0.6655,-0.8855 0,-0.605 -0.5005,-1.0175 -1.1385,-1.0175 -0.704,0 -1.21,0.462 -1.221,1.144 H 0.616 c 0.0055,-0.5115 0.3575,-0.88 0.9405,-0.88 0.4675,0 0.858,0.3135 0.858,0.7535 0,0.5115 -0.3575,0.7535 -0.88,0.7535 H 1.32 v 0.264 h 0.2145 c 0.5775,0 0.9625,0.264 0.9625,0.836 0,0.484 -0.363,0.8305 -0.946,0.8305 -0.6545,0 -0.957,-0.4565 -0.9625,-0.9405 H 0.308 C 0.3245,-0.4345 0.7755,0.077 1.551,0.077 Z M 3.5970044,-0.495 V 0 h 0.484 v -0.495 z m 2.4145021,0.572 c 0.3685,0 0.6325,-0.143 0.814,-0.3135 0.4125,-0.3795 0.473,-1.067 0.473,-1.672 0,-0.5995 -0.066,-1.276 -0.473,-1.6665 -0.1815,-0.176 -0.4455,-0.3135 -0.814,-0.3135 -0.3685,0 -0.627,0.143 -0.814,0.3135 -0.4125,0.3795 -0.473,1.067 -0.473,1.6665 0,0.605 0.0605,1.2925 0.473,1.672 0.187,0.1705 0.4455,0.3135 0.814,0.3135 z m 0,-0.264 c -0.2805,0 -0.484,-0.0935 -0.627,-0.2255 -0.363,-0.3355 -0.3795,-0.9955 -0.3795,-1.496 0,-0.495 0.0165,-1.155 0.3795,-1.4905 0.143,-0.132 0.3465,-0.2255 0.627,-0.2255 0.286,0 0.484,0.088 0.6325,0.2255 0.363,0.3355 0.3795,0.9955 0.3795,1.4905 0,0.5005 -0.022,1.1605 -0.3795,1.496 -0.143,0.1375 -0.3465,0.2255 -0.6325,0.2255 z"
         id="text48"
         transform="matrix(1.3333333,0,0,1.3333333,147.57427,235.5856)"
         aria-label="3.0" /><path
         id="path49"
         d="M 0,0 V -3.685"
         style="fill:none;stroke:#231f20;stroke-width:0.5;stroke-linecap:round;stroke-linejoin:round;stroke-miterlimit:22.926;stroke-dasharray:none;stroke-opacity:1"
         transform="matrix(1.3333333,0,0,-1.3333333,168.33587,216.95293)" /><path
         style="font-weight:300;font-size:5.5px;font-family:'ZI Akkurat';fill:#231f20"
         d="m 1.551,0.077 c 0.6985,0 1.232,-0.462 1.232,-1.0945 0,-0.4565 -0.275,-0.8525 -0.7535,-0.968 0.44,-0.1155 0.6655,-0.473 0.6655,-0.8855 0,-0.605 -0.5005,-1.0175 -1.1385,-1.0175 -0.704,0 -1.21,0.462 -1.221,1.144 H 0.616 c 0.0055,-0.5115 0.3575,-0.88 0.9405,-0.88 0.4675,0 0.858,0.3135 0.858,0.7535 0,0.5115 -0.3575,0.7535 -0.88,0.7535 H 1.32 v 0.264 h 0.2145 c 0.5775,0 0.9625,0.264 0.9625,0.836 0,0.484 -0.363,0.8305 -0.946,0.8305 -0.6545,0 -0.957,-0.4565 -0.9625,-0.9405 H 0.308 C 0.3245,-0.4345 0.7755,0.077 1.551,0.077 Z M 3.5970044,-0.495 V 0 h 0.484 v -0.495 z m 2.5135012,0.572 c 0.7975,0 1.232,-0.5775 1.232,-1.2705 0,-0.726 -0.4015,-1.276 -1.188,-1.276 -0.341,0 -0.7095,0.132 -0.9185,0.4015 l 0.1265,-1.485 h 1.848 v -0.2585 h -2.0845 l -0.154,2.0185 h 0.3245 c 0.1815,-0.286 0.517,-0.418 0.858,-0.418 0.6105,0 0.913,0.462 0.913,1.0175 0,0.5775 -0.3465,1.0065 -0.957,1.0065 -0.5775,0 -0.9515,-0.3795 -0.979,-0.9185 h -0.275 c 0.0165,0.671 0.495,1.1825 1.254,1.1825 z"
         id="text49"
         transform="matrix(1.3333333,0,0,1.3333333,163.23573,235.5856)"
         aria-label="3.5" /><path
         id="path50"
         d="M 0,0 V -3.685"
         style="fill:none;stroke:#231f20;stroke-width:0.5;stroke-linecap:round;stroke-linejoin:round;stroke-miterlimit:22.926;stroke-dasharray:none;stroke-opacity:1"
         transform="matrix(1.3333333,0,0,-1.3333333,183.86213,216.95293)" /><path
         style="font-weight:300;font-size:5.5px;font-family:'ZI Akkurat';fill:#231f20"
         d="M 2.068,0 H 2.3485 V -0.8965 H 2.915 v -0.275 H 2.3485 V -2.431 H 2.068 v 1.2595 H 0.4455 l 1.694,-2.64 H 1.815 l -1.65,2.585 v 0.33 H 2.068 Z M 3.5585045,-0.495 V 0 h 0.484 v -0.495 z m 2.4145021,0.572 c 0.3685,0 0.6325,-0.143 0.814,-0.3135 0.4125,-0.3795 0.473,-1.067 0.473,-1.672 0,-0.5995 -0.066,-1.276 -0.473,-1.6665 -0.1815,-0.176 -0.4455,-0.3135 -0.814,-0.3135 -0.3685,0 -0.627,0.143 -0.814,0.3135 -0.4125,0.3795 -0.473,1.067 -0.473,1.6665 0,0.605 0.0605,1.2925 0.473,1.672 0.187,0.1705 0.4455,0.3135 0.814,0.3135 z m 0,-0.264 c -0.2805,0 -0.484,-0.0935 -0.627,-0.2255 -0.363,-0.3355 -0.3795,-0.9955 -0.3795,-1.496 0,-0.495 0.0165,-1.155 0.3795,-1.4905 0.143,-0.132 0.3465,-0.2255 0.627,-0.2255 0.286,0 0.484,0.088 0.6325,0.2255 0.363,0.3355 0.3795,0.9955 0.3795,1.4905 0,0.5005 -0.022,1.1605 -0.3795,1.496 -0.143,0.1375 -0.3465,0.2255 -0.6325,0.2255 z"
         id="text50"
         transform="matrix(1.3333333,0,0,1.3333333,178.65173,235.5856)"
         aria-label="4.0" /><path
         id="path51"
         d="M 0,0 V -3.685"
         style="fill:none;stroke:#231f20;stroke-width:0.5;stroke-linecap:round;stroke-linejoin:round;stroke-miterlimit:22.926;stroke-dasharray:none;stroke-opacity:1"
         transform="matrix(1.3333333,0,0,-1.3333333,199.3884,216.95293)" /><path
         style="font-weight:300;font-size:5.5px;font-family:'ZI Akkurat';fill:#231f20"
         d="M 2.068,0 H 2.3485 V -0.8965 H 2.915 v -0.275 H 2.3485 V -2.431 H 2.068 v 1.2595 H 0.4455 l 1.694,-2.64 H 1.815 l -1.65,2.585 v 0.33 H 2.068 Z M 3.5585045,-0.495 V 0 h 0.484 v -0.495 z m 2.5135013,0.572 c 0.7975,0 1.232,-0.5775 1.232,-1.2705 0,-0.726 -0.4015,-1.276 -1.188,-1.276 -0.341,0 -0.7095,0.132 -0.9185,0.4015 l 0.1265,-1.485 h 1.848 v -0.2585 h -2.0845 l -0.154,2.0185 h 0.3245 c 0.1815,-0.286 0.517,-0.418 0.858,-0.418 0.6105,0 0.913,0.462 0.913,1.0175 0,0.5775 -0.3465,1.0065 -0.957,1.0065 -0.5775,0 -0.9515,-0.3795 -0.979,-0.9185 h -0.275 c 0.0165,0.671 0.495,1.1825 1.254,1.1825 z"
         id="text51"
         transform="matrix(1.3333333,0,0,1.3333333,194.31387,235.5856)"
         aria-label="4.5" /><path
         id="path52"
         d="M 0,0 V -3.685"
         style="fill:none;stroke:#231f20;stroke-width:0.5;stroke-linecap:round;stroke-linejoin:round;stroke-miterlimit:22.926;stroke-dasharray:none;stroke-opacity:1"
         transform="matrix(1.3333333,0,0,-1.3333333,214.91467,216.95293)" /><path
         style="font-weight:300;font-size:5.5px;font-family:'ZI Akkurat';fill:#231f20"
         d="m 1.5565,0.077 c 0.7975,0 1.232,-0.5775 1.232,-1.2705 0,-0.726 -0.4015,-1.276 -1.188,-1.276 -0.341,0 -0.7095,0.132 -0.9185,0.4015 l 0.1265,-1.485 h 1.848 V -3.8115 H 0.572 L 0.418,-1.793 h 0.3245 c 0.1815,-0.286 0.517,-0.418 0.858,-0.418 0.6105,0 0.913,0.462 0.913,1.0175 0,0.5775 -0.3465,1.0065 -0.957,1.0065 -0.5775,0 -0.9515,-0.3795 -0.979,-0.9185 h -0.275 c 0.0165,0.671 0.495,1.1825 1.254,1.1825 z M 3.5694985,-0.495 V 0 h 0.484 v -0.495 z m 2.4145021,0.572 c 0.3685,0 0.6325,-0.143 0.814,-0.3135 0.4125,-0.3795 0.473,-1.067 0.473,-1.672 0,-0.5995 -0.066,-1.276 -0.473,-1.6665 -0.1815,-0.176 -0.4455,-0.3135 -0.814,-0.3135 -0.3685,0 -0.627,0.143 -0.814,0.3135 -0.4125,0.3795 -0.473,1.067 -0.473,1.6665 0,0.605 0.0605,1.2925 0.473,1.672 0.187,0.1705 0.4455,0.3135 0.814,0.3135 z m 0,-0.264 c -0.2805,0 -0.484,-0.0935 -0.627,-0.2255 -0.363,-0.3355 -0.3795,-0.9955 -0.3795,-1.496 0,-0.495 0.0165,-1.155 0.3795,-1.4905 0.143,-0.132 0.3465,-0.2255 0.627,-0.2255 0.286,0 0.484,0.088 0.6325,0.2255 0.363,0.3355 0.3795,0.9955 0.3795,1.4905 0,0.5005 -0.022,1.1605 -0.3795,1.496 -0.143,0.1375 -0.3465,0.2255 -0.6325,0.2255 z"
         id="text52"
         transform="matrix(1.3333333,0,0,1.3333333,209.6972,235.5856)"
         aria-label="5.0" /><path
         id="path53"
         d="M 0,0 V -3.685"
         style="fill:none;stroke:#231f20;stroke-width:0.5;stroke-linecap:round;stroke-linejoin:round;stroke-miterlimit:22.926;stroke-dasharray:none;stroke-opacity:1"
         transform="matrix(1.3333333,0,0,-1.3333333,230.44107,216.95293)" /><path
         style="font-weight:300;font-size:5.5px;font-family:'ZI Akkurat';fill:#231f20"
         d="m 1.5565,0.077 c 0.7975,0 1.232,-0.5775 1.232,-1.2705 0,-0.726 -0.4015,-1.276 -1.188,-1.276 -0.341,0 -0.7095,0.132 -0.9185,0.4015 l 0.1265,-1.485 h 1.848 V -3.8115 H 0.572 L 0.418,-1.793 h 0.3245 c 0.1815,-0.286 0.517,-0.418 0.858,-0.418 0.6105,0 0.913,0.462 0.913,1.0175 0,0.5775 -0.3465,1.0065 -0.957,1.0065 -0.5775,0 -0.9515,-0.3795 -0.979,-0.9185 h -0.275 c 0.0165,0.671 0.495,1.1825 1.254,1.1825 z M 3.5694985,-0.495 V 0 h 0.484 v -0.495 z m 2.5135012,0.572 c 0.7975,0 1.232,-0.5775 1.232,-1.2705 0,-0.726 -0.4015,-1.276 -1.188,-1.276 -0.341,0 -0.7095,0.132 -0.9185,0.4015 l 0.1265,-1.485 h 1.848 v -0.2585 h -2.0845 l -0.154,2.0185 h 0.3245 c 0.1815,-0.286 0.517,-0.418 0.858,-0.418 0.6105,0 0.913,0.462 0.913,1.0175 0,0.5775 -0.3465,1.0065 -0.957,1.0065 -0.5775,0 -0.9515,-0.3795 -0.979,-0.9185 h -0.275 c 0.0165,0.671 0.495,1.1825 1.254,1.1825 z"
         id="text53"
         transform="matrix(1.3333333,0,0,1.3333333,225.35933,235.5856)"
         aria-label="5.5" /><path
         id="path54"
         d="M 0,0 V -3.685"
         style="fill:none;stroke:#231f20;stroke-width:0.5;stroke-linecap:round;stroke-linejoin:round;stroke-miterlimit:22.926;stroke-dasharray:none;stroke-opacity:1"
         transform="matrix(1.3333333,0,0,-1.3333333,245.96733,216.95293)" /><path
         style="font-weight:300;font-size:5.5px;font-family:'ZI Akkurat';fill:#231f20"
         d="m 1.6555,0.077 c 0.792,0 1.243,-0.5775 1.243,-1.2815 0,-0.7535 -0.4565,-1.265 -1.2485,-1.265 -0.451,0 -0.869,0.2695 -1.0065,0.671 0,-0.9075 0.176,-1.826 1.0285,-1.826 0.528,0 0.8195,0.2915 0.858,0.7315 h 0.2805 c -0.033,-0.5995 -0.495,-0.9955 -1.1385,-0.9955 -0.396,0 -0.682,0.1705 -0.8635,0.363 -0.374,0.4015 -0.451,1.034 -0.451,1.617 0,0.5445 0.0605,1.1275 0.352,1.518 C 0.891,-0.1485 1.21,0.077 1.6555,0.077 Z M 1.661,-0.187 c -0.6105,0 -0.9405,-0.495 -0.9405,-1.0285 0,-0.5555 0.385,-1.001 0.935,-1.001 0.66,0 0.9625,0.484 0.9625,1.012 0,0.5335 -0.297,1.0175 -0.957,1.0175 z M 3.690495,-0.495 V 0 h 0.484 v -0.495 z m 2.4145021,0.572 c 0.3685,0 0.6325,-0.143 0.814,-0.3135 0.4125,-0.3795 0.473,-1.067 0.473,-1.672 0,-0.5995 -0.066,-1.276 -0.473,-1.6665 -0.1815,-0.176 -0.4455,-0.3135 -0.814,-0.3135 -0.3685,0 -0.627,0.143 -0.814,0.3135 -0.4125,0.3795 -0.473,1.067 -0.473,1.6665 0,0.605 0.0605,1.2925 0.473,1.672 0.187,0.1705 0.4455,0.3135 0.814,0.3135 z m 0,-0.264 c -0.2805,0 -0.484,-0.0935 -0.627,-0.2255 -0.363,-0.3355 -0.3795,-0.9955 -0.3795,-1.496 0,-0.495 0.0165,-1.155 0.3795,-1.4905 0.143,-0.132 0.3465,-0.2255 0.627,-0.2255 0.286,0 0.484,0.088 0.6325,0.2255 0.363,0.3355 0.3795,0.9955 0.3795,1.4905 0,0.5005 -0.022,1.1605 -0.3795,1.496 -0.143,0.1375 -0.3465,0.2255 -0.6325,0.2255 z"
         id="text54"
         transform="matrix(1.3333333,0,0,1.3333333,240.66933,235.5856)"
         aria-label="6.0" /><path
         id="path55"
         d="M 0,0 V -3.685"
         style="fill:none;stroke:#231f20;stroke-width:0.5;stroke-linecap:round;stroke-linejoin:round;stroke-miterlimit:22.926;stroke-dasharray:none;stroke-opacity:1"
         transform="matrix(1.3333333,0,0,-1.3333333,261.4936,216.95293)" /><path
         style="font-weight:300;font-size:5.5px;font-family:'ZI Akkurat';fill:#231f20"
         d="m 1.6555,0.077 c 0.792,0 1.243,-0.5775 1.243,-1.2815 0,-0.7535 -0.4565,-1.265 -1.2485,-1.265 -0.451,0 -0.869,0.2695 -1.0065,0.671 0,-0.9075 0.176,-1.826 1.0285,-1.826 0.528,0 0.8195,0.2915 0.858,0.7315 h 0.2805 c -0.033,-0.5995 -0.495,-0.9955 -1.1385,-0.9955 -0.396,0 -0.682,0.1705 -0.8635,0.363 -0.374,0.4015 -0.451,1.034 -0.451,1.617 0,0.5445 0.0605,1.1275 0.352,1.518 C 0.891,-0.1485 1.21,0.077 1.6555,0.077 Z M 1.661,-0.187 c -0.6105,0 -0.9405,-0.495 -0.9405,-1.0285 0,-0.5555 0.385,-1.001 0.935,-1.001 0.66,0 0.9625,0.484 0.9625,1.012 0,0.5335 -0.297,1.0175 -0.957,1.0175 z M 3.690495,-0.495 V 0 h 0.484 v -0.495 z m 2.5135012,0.572 c 0.7975,0 1.232,-0.5775 1.232,-1.2705 0,-0.726 -0.4015,-1.276 -1.188,-1.276 -0.341,0 -0.7095,0.132 -0.9185,0.4015 l 0.1265,-1.485 h 1.848 v -0.2585 h -2.0845 l -0.154,2.0185 h 0.3245 c 0.1815,-0.286 0.517,-0.418 0.858,-0.418 0.6105,0 0.913,0.462 0.913,1.0175 0,0.5775 -0.3465,1.0065 -0.957,1.0065 -0.5775,0 -0.9515,-0.3795 -0.979,-0.9185 h -0.275 c 0.0165,0.671 0.495,1.1825 1.254,1.1825 z"
         id="text55"
         transform="matrix(1.3333333,0,0,1.3333333,256.33067,235.5856)"
         aria-label="6.5" /><path
         id="path56"
         d="M 0,0 V -3.685"
         style="fill:none;stroke:#231f20;stroke-width:0.5;stroke-linecap:round;stroke-linejoin:round;stroke-miterlimit:22.926;stroke-dasharray:none;stroke-opacity:1"
         transform="matrix(1.3333333,0,0,-1.3333333,277.01987,216.95293)" /><path
         style="font-weight:300;font-size:5.5px;font-family:'ZI Akkurat';fill:#231f20"
         d="M 0.605,0 H 0.924 L 2.651,-3.52 V -3.8115 H 0.143 v 0.264 H 2.3595 Z M 2.4860062,-0.495 V 0 h 0.484 v -0.495 z m 2.4145021,0.572 c 0.3685,0 0.6325,-0.143 0.814,-0.3135 0.4125,-0.3795 0.473,-1.067 0.473,-1.672 0,-0.5995 -0.066,-1.276 -0.473,-1.6665 -0.1815,-0.176 -0.4455,-0.3135 -0.814,-0.3135 -0.3685,0 -0.627,0.143 -0.814,0.3135 -0.4125,0.3795 -0.473,1.067 -0.473,1.6665 0,0.605 0.0605,1.2925 0.473,1.672 0.187,0.1705 0.4455,0.3135 0.814,0.3135 z m 0,-0.264 c -0.2805,0 -0.484,-0.0935 -0.627,-0.2255 -0.363,-0.3355 -0.3795,-0.9955 -0.3795,-1.496 0,-0.495 0.0165,-1.155 0.3795,-1.4905 0.143,-0.132 0.3465,-0.2255 0.627,-0.2255 0.286,0 0.484,0.088 0.6325,0.2255 0.363,0.3355 0.3795,0.9955 0.3795,1.4905 0,0.5005 -0.022,1.1605 -0.3795,1.496 -0.143,0.1375 -0.3465,0.2255 -0.6325,0.2255 z"
         id="text56"
         transform="matrix(1.3333333,0,0,1.3333333,272.01173,235.5856)"
         aria-label="7.0" /><path
         id="path57"
         d="M 0,0 V -3.685"
         style="fill:none;stroke:#231f20;stroke-width:0.5;stroke-linecap:round;stroke-linejoin:round;stroke-miterlimit:22.926;stroke-dasharray:none;stroke-opacity:1"
         transform="matrix(1.3333333,0,0,-1.3333333,292.54627,216.95293)" /><path
         style="font-weight:300;font-size:5.5px;font-family:'ZI Akkurat';fill:#231f20"
         d="M 0.605,0 H 0.924 L 2.651,-3.52 V -3.8115 H 0.143 v 0.264 H 2.3595 Z M 2.4860062,-0.495 V 0 h 0.484 v -0.495 z m 2.5135013,0.572 c 0.7975,0 1.232,-0.5775 1.232,-1.2705 0,-0.726 -0.4015,-1.276 -1.188,-1.276 -0.341,0 -0.7095,0.132 -0.9185,0.4015 l 0.1265,-1.485 h 1.848 v -0.2585 h -2.0845 l -0.154,2.0185 h 0.3245 c 0.1815,-0.286 0.517,-0.418 0.858,-0.418 0.6105,0 0.913,0.462 0.913,1.0175 0,0.5775 -0.3465,1.0065 -0.957,1.0065 -0.5775,0 -0.9515,-0.3795 -0.979,-0.9185 h -0.275 c 0.0165,0.671 0.495,1.1825 1.254,1.1825 z"
         id="text57"
         transform="matrix(1.3333333,0,0,1.3333333,287.6732,235.5856)"
         aria-label="7.5" /><path
         id="path58-7"
         d="M 0,0 V -3.685"
         style="fill:none;stroke:#231f20;stroke-width:0.5;stroke-linecap:round;stroke-linejoin:round;stroke-miterlimit:22.926;stroke-dasharray:none;stroke-opacity:1"
         transform="matrix(1.3333333,0,0,-1.3333333,308.07253,216.95293)" /><path
         style="font-weight:300;font-size:5.5px;font-family:'ZI Akkurat';fill:#231f20"
         d="m 1.606,0.077 c 0.682,0 1.265,-0.4015 1.265,-1.0835 0,-0.429 -0.275,-0.8415 -0.7095,-0.9845 0.374,-0.1375 0.6215,-0.5005 0.6215,-0.88 0,-0.638 -0.5225,-1.0175 -1.177,-1.0175 -0.6545,0 -1.177,0.3795 -1.177,1.0175 0,0.3795 0.2475,0.7425 0.6215,0.88 -0.4345,0.143 -0.7095,0.5555 -0.7095,0.9845 0,0.682 0.583,1.0835 1.265,1.0835 z m 0,-2.189 c -0.5005,0 -0.891,-0.2695 -0.891,-0.77 0,-0.4895 0.4015,-0.759 0.891,-0.759 0.4895,0 0.891,0.2695 0.891,0.759 0,0.5005 -0.3905,0.77 -0.891,0.77 z m 0,1.936 c -0.5445,0 -0.9845,-0.3025 -0.9845,-0.847 0,-0.5445 0.44,-0.847 0.9845,-0.847 0.5445,0 0.9845,0.3025 0.9845,0.847 0,0.5445 -0.44,0.847 -0.9845,0.847 z M 3.684998,-0.495 V 0 h 0.484 v -0.495 z m 2.4145021,0.572 c 0.3685,0 0.6325,-0.143 0.814,-0.3135 0.4125,-0.3795 0.473,-1.067 0.473,-1.672 0,-0.5995 -0.066,-1.276 -0.473,-1.6665 -0.1815,-0.176 -0.4455,-0.3135 -0.814,-0.3135 -0.3685,0 -0.627,0.143 -0.814,0.3135 -0.4125,0.3795 -0.473,1.067 -0.473,1.6665 0,0.605 0.0605,1.2925 0.473,1.672 0.187,0.1705 0.4455,0.3135 0.814,0.3135 z m 0,-0.264 c -0.2805,0 -0.484,-0.0935 -0.627,-0.2255 -0.363,-0.3355 -0.3795,-0.9955 -0.3795,-1.496 0,-0.495 0.0165,-1.155 0.3795,-1.4905 0.143,-0.132 0.3465,-0.2255 0.627,-0.2255 0.286,0 0.484,0.088 0.6325,0.2255 0.363,0.3355 0.3795,0.9955 0.3795,1.4905 0,0.5005 -0.022,1.1605 -0.3795,1.496 -0.143,0.1375 -0.3465,0.2255 -0.6325,0.2255 z"
         id="text58"
         transform="matrix(1.3333333,0,0,1.3333333,302.77867,235.5856)"
         aria-label="8.0" /><path
         style="font-weight:300;font-size:8px;font-family:'ZI Akkurat';fill:#231f20"
         d="m 2.24,0.056 c 0.224,0 0.424,-0.032 0.624,-0.096 v -0.352 c -0.208,0.048 -0.376,0.072 -0.592,0.072 -0.584,0 -0.72,-0.336 -0.72,-0.776 V -3.632 H 2.808 V -4 H 1.552 v -1.2 l -0.4,0.096 V -4 H 0.208 v 0.368 h 0.944 v 2.592 c 0,0.64 0.304,1.096 1.088,1.096 z M 3.8240018,-4 v 4 h 0.408 v -4 z m -0.072,-1.672 v 0.592 h 0.544 V -5.672 Z M 5.7120023,0 h 0.4 v -2.16 c 0,-0.856 0.44,-1.576 1.208,-1.576 0.664,0 0.968,0.44 0.968,1.144 V 0 h 0.416 v -2.264 c 0,-0.808 0.44,-1.472 1.192,-1.472 0.6959997,0 0.9679997,0.44 0.9679997,1.144 V 0 h 0.4 v -2.64 c 0,-0.856 -0.392,-1.472 -1.3279997,-1.472 -0.672,0 -1.104,0.368 -1.32,0.864 -0.16,-0.512 -0.56,-0.864 -1.248,-0.864 -0.584,0 -1.072,0.36 -1.256,0.896 L 6.0800023,-4 h -0.368 z m 8.5520047,0.112 c 0.8,0 1.52,-0.56 1.64,-1.312 h -0.416 c -0.096,0.512 -0.592,0.928 -1.224,0.928 -0.896,0 -1.416,-0.744 -1.432,-1.632 h 3.16 c 0.008,-0.112 0.008,-0.168 0.008,-0.264 0,-1.064 -0.664,-1.944 -1.768,-1.944 -0.584,0 -1.056,0.248 -1.4,0.704 -0.32,0.424 -0.4,0.92 -0.4,1.424 0,0.608 0.2,1.152 0.528,1.536 0.264,0.304 0.728,0.56 1.304,0.56 z m -1.424,-2.376 c 0.016,-0.784 0.544,-1.472 1.392,-1.472 0.864,0 1.336,0.712 1.352,1.472 z m 7.4,3.288 0.248,-0.192 c -0.784,-1.008 -1.192,-2.104 -1.192,-3.416 0,-1.312 0.408,-2.408 1.192,-3.416 l -0.248,-0.192 c -0.864,0.968 -1.32,2.36 -1.32,3.608 0,1.248 0.456,2.64 1.32,3.608 z M 21.39201,0 h 0.4 v -2.096 c 0,-0.888 0.464,-1.624 1.352,-1.624 0.712,0 1.056,0.472 1.056,1.144 V 0 h 0.4 v -2.616 c 0,-0.888 -0.504,-1.496 -1.416,-1.496 -0.56,0 -1.184,0.328 -1.392,0.88 L 21.76001,-4 h -0.368 z m 5.935995,0.112 c 0.832,0 1.568,-0.424 1.568,-1.24 0,-0.48 -0.352,-0.984 -1.104,-1.088 l -0.76,-0.104 c -0.6,-0.08 -0.776,-0.328 -0.776,-0.656 0,-0.448 0.448,-0.76 1.032,-0.76 0.584,0 1.056,0.264 1.112,0.84 h 0.4 c -0.024,-0.72 -0.648,-1.216 -1.512,-1.216 -0.752,0 -1.44,0.464 -1.44,1.176 0,0.608 0.456,0.928 1.128,1.016 l 0.776,0.104 c 0.488,0.064 0.736,0.36 0.736,0.712 0,0.544 -0.496,0.832 -1.16,0.832 -0.656,0 -1.176,-0.288 -1.24,-0.944 h -0.408 c 0.04,0.824 0.696,1.328 1.648,1.328 z m 2.376,0.912 c 0.864,-0.968 1.32,-2.36 1.32,-3.608 0,-1.248 -0.456,-2.64 -1.32,-3.608 l -0.248,0.192 c 0.784,1.008 1.192,2.104 1.192,3.416 0,1.312 -0.408,2.408 -1.192,3.416 z"
         id="text59"
         transform="matrix(1.3333333,0,0,1.3333333,161.1972,250.23987)"
         aria-label="time (ns)" /><path
         style="font-weight:300;font-size:8px;font-family:'ZI Akkurat';fill:#231f20"
         d="m 1.792,0.112 c 0.616,0 1.224,-0.312 1.44,-0.88 0,0.424 0.136,0.8 0.632,0.8 0.064,0 0.136,-0.008 0.192,-0.024 v -0.352 c -0.032,0.008 -0.08,0.008 -0.112,0.008 -0.272,0 -0.312,-0.16 -0.312,-0.432 v -1.976 c 0,-0.92 -0.608,-1.368 -1.52,-1.368 -0.8,0 -1.464,0.44 -1.52,1.264 h 0.4 c 0.04,-0.6 0.536,-0.888 1.136,-0.888 0.616,0 1.104,0.288 1.104,0.96 v 0.352 L 1.76,-2.32 c -0.8,0.056 -1.344,0.496 -1.344,1.208 0,0.752 0.6,1.224 1.376,1.224 z m 0.032,-0.368 c -0.568,0 -1,-0.304 -1,-0.864 0,-0.472 0.36,-0.808 0.976,-0.848 l 1.432,-0.088 v 0.208 c 0,0.776 -0.4,1.592 -1.408,1.592 z M 5.1359983,0 h 0.4 v -2.16 c 0,-0.856 0.44,-1.576 1.208,-1.576 0.664,0 0.968,0.44 0.968,1.144 V 0 h 0.416 v -2.264 c 0,-0.808 0.44,-1.472 1.192,-1.472 0.6959997,0 0.9679997,0.44 0.9679997,1.144 V 0 h 0.4 v -2.64 c 0,-0.856 -0.392,-1.472 -1.3279997,-1.472 -0.672,0 -1.104,0.368 -1.32,0.864 -0.16,-0.512 -0.56,-0.864 -1.248,-0.864 -0.584,0 -1.072,0.36 -1.256,0.896 L 5.5039983,-4 h -0.368 z m 6.9920047,1.592 h 0.4 v -2.32 c 0.224,0.512 0.792,0.84 1.376,0.84 0.48,0 0.856,-0.168 1.128,-0.424 0.432,-0.4 0.632,-1.016 0.632,-1.696 0,-0.712 -0.208,-1.328 -0.672,-1.72 -0.272,-0.232 -0.624,-0.384 -1.096,-0.384 -0.552,0 -1.144,0.344 -1.368,0.872 l -0.032,-0.76 h -0.368 z m 1.776,-1.872 c -0.376,0 -0.656,-0.128 -0.864,-0.32 -0.376,-0.344 -0.52,-0.808 -0.52,-1.4 0,-0.552 0.16,-1.04 0.528,-1.392 0.208,-0.192 0.48,-0.328 0.84,-0.328 0.352,0 0.624,0.112 0.824,0.288 0.384,0.328 0.544,0.864 0.544,1.432 0,0.512 -0.136,1.016 -0.456,1.36 -0.208,0.224 -0.504,0.36 -0.896,0.36 z m 3.767994,0.328 c 0.168,0 0.272,-0.024 0.36,-0.048 v -0.36 c -0.112,0.016 -0.184,0.024 -0.344,0.024 -0.336,0 -0.416,-0.208 -0.416,-0.48 v -4.976 h -0.4 V -0.8 c 0,0.584 0.288,0.848 0.8,0.848 z M 18.911999,-4 v 4 h 0.408 v -4 z m -0.072,-1.672 v 0.592 h 0.544 V -5.672 Z M 22.296,0.056 c 0.224,0 0.424,-0.032 0.624,-0.096 v -0.352 c -0.208,0.048 -0.376,0.072 -0.592,0.072 -0.584,0 -0.72,-0.336 -0.72,-0.776 v -2.536 h 1.256 V -4 h -1.256 v -1.2 l -0.4,0.096 V -4 h -0.944 v 0.368 h 0.944 v 2.592 c 0,0.64 0.304,1.096 1.088,1.096 z m 2.960002,0.056 c 0.6,0 1.112,-0.336 1.336,-0.864 l 0.032,0.752 h 0.368 v -4 h -0.4 v 2.08 c 0,0.896 -0.384,1.64 -1.312,1.64 -0.704,0 -1.048,-0.464 -1.048,-1.16 V -4 h -0.4 v 2.584 c 0,0.896 0.52,1.528 1.424,1.528 z m 4.728006,0 c 0.552,0 1.136,-0.336 1.36,-0.872 l 0.032,0.76 h 0.376 v -5.792 h -0.408 v 2.488 c -0.184,-0.448 -0.68,-0.808 -1.328,-0.808 -0.496,0 -0.888,0.176 -1.168,0.44 -0.432,0.408 -0.64,1.024 -0.64,1.68 0,0.688 0.208,1.328 0.672,1.72 0.272,0.232 0.632,0.384 1.104,0.384 z m 0.008,-0.392 c -0.344,0 -0.624,-0.112 -0.832,-0.288 -0.384,-0.32 -0.544,-0.864 -0.544,-1.432 0,-0.512 0.144,-1.024 0.464,-1.36 0.216,-0.224 0.512,-0.36 0.896,-0.36 0.376,0 0.656,0.128 0.864,0.32 0.376,0.344 0.512,0.808 0.512,1.4 0,0.552 -0.144,1.048 -0.52,1.392 -0.208,0.192 -0.48,0.328 -0.84,0.328 z m 4.807994,0.392 c 0.8,0 1.52,-0.56 1.64,-1.312 h -0.416 c -0.096,0.512 -0.592,0.928 -1.224,0.928 -0.896,0 -1.416,-0.744 -1.432,-1.632 h 3.16 c 0.008,-0.112 0.008,-0.168 0.008,-0.264 0,-1.064 -0.664,-1.944 -1.768,-1.944 -0.584,0 -1.056,0.248 -1.4,0.704 -0.32,0.424 -0.4,0.92 -0.4,1.424 0,0.608 0.2,1.152 0.528,1.536 0.264,0.304 0.728,0.56 1.304,0.56 z m -1.424,-2.376 c 0.016,-0.784 0.544,-1.472 1.392,-1.472 0.864,0 1.336,0.712 1.352,1.472 z m 7.400001,3.288 0.248,-0.192 c -0.784,-1.008 -1.192,-2.104 -1.192,-3.416 0,-1.312 0.408,-2.408 1.192,-3.416 l -0.248,-0.192 c -0.864,0.968 -1.32,2.36 -1.32,3.608 0,1.248 0.456,2.64 1.32,3.608 z m 2.200003,-0.912 c 0.616,0 1.224,-0.312 1.44,-0.88 0,0.424 0.136,0.8 0.632,0.8 0.064,0 0.136,-0.008 0.192,-0.024 v -0.352 c -0.032,0.008 -0.08,0.008 -0.112,0.008 -0.272,0 -0.312,-0.16 -0.312,-0.432 v -1.976 c 0,-0.92 -0.608,-1.368 -1.52,-1.368 -0.8,0 -1.464,0.44 -1.52,1.264 h 0.4 c 0.04,-0.6 0.536,-0.888 1.136,-0.888 0.616,0 1.104,0.288 1.104,0.96 v 0.352 l -1.472,0.104 c -0.8,0.056 -1.344,0.496 -1.344,1.208 0,0.752 0.6,1.224 1.376,1.224 z m 0.032,-0.368 c -0.568,0 -1,-0.304 -1,-0.864 0,-0.472 0.36,-0.808 0.976,-0.848 l 1.432,-0.088 v 0.208 c 0,0.776 -0.4,1.592 -1.408,1.592 z M 46.303997,-0.72 V 0 h 0.704 v -0.72 z m 3.327996,0.832 c 0.6,0 1.112,-0.336 1.336,-0.864 l 0.032,0.752 h 0.368 v -4 h -0.4 v 2.08 c 0,0.896 -0.384,1.64 -1.312,1.64 -0.704,0 -1.048,-0.464 -1.048,-1.16 V -4 h -0.4 v 2.584 c 0,0.896 0.52,1.528 1.424,1.528 z M 52.8,-0.72 V 0 h 0.704 v -0.72 z m 1.800001,1.744 c 0.864,-0.968 1.32,-2.36 1.32,-3.608 0,-1.248 -0.456,-2.64 -1.32,-3.608 l -0.248,0.192 c 0.784,1.008 1.192,2.104 1.192,3.416 0,1.312 -0.408,2.408 -1.192,3.416 z"
         id="text60"
         clip-path="url(#clipPath60)"
         transform="matrix(0,-1.3333333,1.3333167,0,9.3457333,155.35053)"
         aria-label="amplitude (a.u.)" /></g></g></svg>
